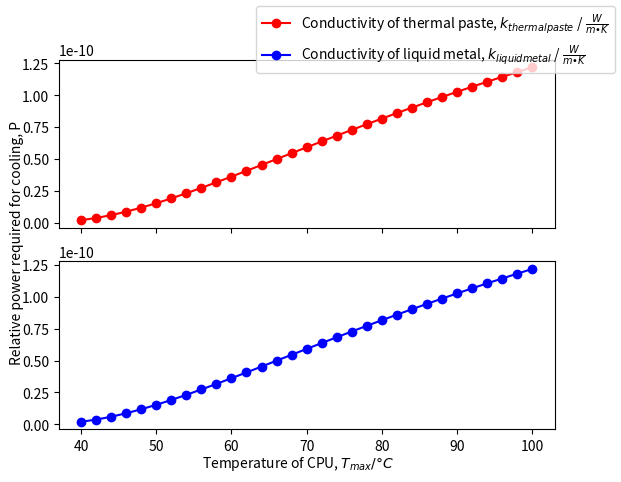

Recreate this plot in Python.
import numpy as np
import matplotlib.pyplot as plt


deltax_cpu = 3.5/1000
a_cpu = deltax_cpu*(3/100)*(3/100)
k_cpu = 310
r_cpu = deltax_cpu/(a_cpu*k_cpu)

deltax_copper = 60/1000
a_copper = deltax_copper*(6/100)*(6/100) #?
k_copper = 400
r_copper = deltax_copper/(a_copper*k_copper)

deltax_tp = 0.1/1000
rad_tp = 4.5/100
k_tp = 7
a_tp = np.pi*rad_tp**2
r_tp = deltax_tp/(a_tp*0.95*k_tp)

h_air = 2.3
r_air = 1/(a_copper*h_air)

t_max = 38
t_air = 20




x_tp = []
y_tp = []

for _ in range(31):
    t_max += 2
    t_out = t_air + t_max*0.4
    x_tp.append(t_max)
    Q = (t_max-t_out)/(r_cpu+r_tp+r_copper+r_air)
    power = (Q/(t_out-t_air))**3
    y_tp.append(power)
    
t_max = 38

k_lm = 73
r_lm = deltax_tp/(a_tp*0.95*k_lm)

x_lm = []
y_lm = []

for _ in range(31):
    t_max += 2
    t_out = t_air + t_max*0.4
    x_lm.append(t_max)
    Q = (t_max-t_out)/(r_cpu+r_lm+r_copper+r_air)
    power = (Q/(t_out-t_air))**3
    y_lm.append(power)

# plt.plot(x_tp,y_tp, 'r-o',x_lm,y_lm,'b-o')
# essentially identical lines, so show 2 subplots
fig, (ax_tp, ax_lm) = plt.subplots(2, sharex=True)
ax_tp.plot(x_tp,y_tp, 'r-o')
ax_lm.plot(x_lm,y_lm,'b-o')
fig.legend([r'Conductivity of thermal paste, $k_{thermal paste}$ / $\frac{W}{m•K}$', r'Conductivity of liquid metal, $k_{liquid metal}$ / $\frac{W}{m•K}$'])
fig.text(0.5, 0.04, 'Temperature of CPU, $T_{max} / °C $', ha='center', va='center')
fig.text(0.06, 0.5, 'Relative power required for cooling, P', ha='center', va='center', rotation='vertical')
plt.show()

# I am going to plot Q with varying ambient temperatures and see how much it affects it